pico-8 play session: hold → + tap 🅾

[t = 1 s] hold → ~1s, tap 🅾 ~2×
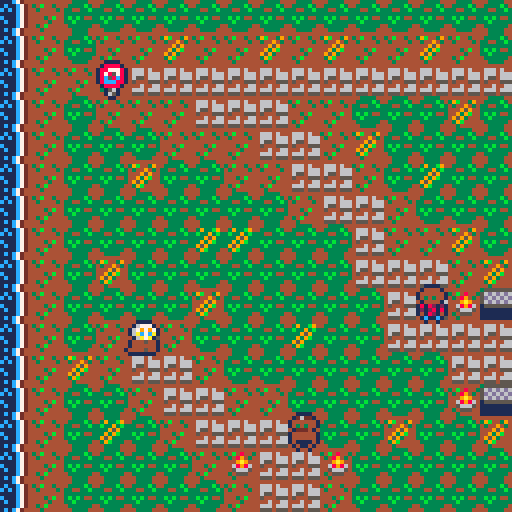
[t = 6 s] hold → ~6s, tap 🅾 ~10×
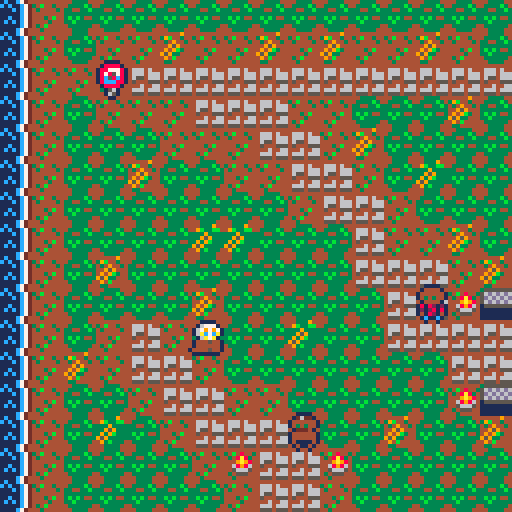
[t = 8 s] hold → ~8s, tap 🅾 ~14×
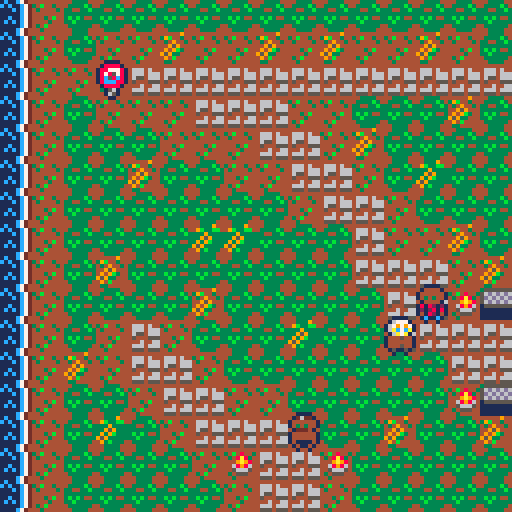

pico-8 cartridge
version 42
__lua__
--muertos
--by pell
-- [redacted]

--declare variables
anim_timer=0
gamestate="title" --states=title,overview,play,d3clear
musicstate=false
day=0

--gameplay loop--
function _init()
	poke(0x5f2e,1) --makes sure the palette doesn't reset
	make_player() --contains all player variables
	map_setup()
end

function _update()
	--gamestate handler--
	if gamestate=="title" then
		if btnp(4) then gamestate="overview" end
	elseif gamestate=="overview" then
		if btnp(4) then
			gamestate="play"
			day+=1 --make sure to put this in clear screen code
		end
	elseif gamestate=="play" then
		if anim_timer<16 then
			anim_timer+=1
		end
		move_and_interact()
		if musicstate==false then
			music(0,0,3)
			musicstate=true
		end
		anim_tiles()
	end
end

function _draw()
	cls()
	draw_gamestate_handler()
	draw_npcs_and_dialogue()
	pal(15,132,1)
end

function draw_gamestate_handler()
	if gamestate=="title" then
		spr(192,16,40,13,4)
		print("press z to start",32,80,5)
	elseif gamestate=="overview" then
		if day==0 then
			print("you awaken, liquid grasping\nyour lungs as you attempt to\ngasp. you cannot and need not\nbreathe. as you climb from the\nmurky depths, slowly, you can\nfeel your decayed body tear\nand ache.\n\nyou find a cloak and festival\nmask, abandoned in the murk.\nthey might as well be yours.\n\nyou need to know why you\nmet your end.\nit is your final purpose.",4,16,7)
		elseif day==1 then
			print("Day 2",55,20,8)
			print("i was lucky, they mistook me\nfor a tourist. still, i am no\ncloser to the answers i need.\nwhy would god wrench me from\ndeath only to suffer?\n\nperhaps my soul is too heavy.",4,40,7)
		elseif day==2 then
			return
		end
	elseif gamestate=="play" then
		draw_map()
		draw_player()
		pal(15,132,1)
	end
end
-->8
--player

function make_player()
	p={
	x=32,
	y=80,
	sprite=1,
	item=0,
	flip=false
	}
end

function can_move(x,y)
	if is_tile(wall,x,y) then return false end
	for npc in all(npcs) do
		if dir=="left" then
			if abs(abs(p.x-8)-abs(npc.x))<8 and abs(p.y-npc.y)<=1 then
				return false
			end
		end
		if dir=="right" then
			if abs(abs(p.x+8)-abs(npc.x))<8 and abs(p.y-npc.y)<=1 then
				return false
			end
		end
		if dir=="up" then
			if abs(abs(p.y-8)-abs(npc.y))<8 and abs(p.x-npc.x)<=1 then
				return false
			end
		end
		if dir=="down" then
			if abs(abs(p.y+8)-abs(npc.y))<8 and abs(p.x-npc.x)<=1 then
				return false
			end
		end
	end
	return true
end

function is_tile(tile_type,x,y)
	tile=mget(x/8,y/8)
	has_flag=fget(tile,tile_type)
	return has_flag
end

function move_and_interact()
	newx=p.x
	newy=p.y
	if not dact then
		if (btnp(⬅️)) newx-=8 p.flip=true dir="left"
		if (btnp(➡️)) newx+=8 p.flip=false dir="right"
		if (btnp(⬆️)) newy-=8 dir="up"
		if (btnp(⬇️)) newy+=8 dir="down"
		if (can_move(newx,newy)) then
			p.x=mid(0,newx,1016)
			p.y=mid(0,newy,504)
		elseif btnp(⬅️) or btnp(➡️) or btnp(⬆️) or btnp(⬇️) then
			sfx(0)
		end
	end
	if not btnp(4) then return end
		if dact then
			di+=1
			if di>#dact then
				dact=nil
		end
		return
		end
		for npc in all(npcs) do
			if abs(p.x-npc.x)<=8 and abs(p.y-npc.y)<=8 then
				if npc.y==p.y or npc.x==p.x then
					dnpc,dact=npc,npc.dialog
					di=1
			end
		end
	end
end

function draw_player()
	p.sprite+=1/15
	if (p.sprite>=4) then p.sprite=1 end
	pal({1,1,1,1,1,1,1,1,1,1,1,1,1,1,1})
	spr(p.sprite,p.x-1,p.y,1,1,p.flip)
	spr(p.sprite,p.x+1,p.y,1,1,p.flip)
	spr(p.sprite,p.x,p.y-1,1,1,p.flip)
	spr(p.sprite,p.x,p.y+1,1,1,p.flip)
	pal()
	spr(p.sprite,p.x,p.y,1,1,p.flip)
end

-->8
--map functions--

function map_setup()
	wall=0
	npc_flag=1
	door=2
	animated_tiles={
	a=11,a1=12,
	b=28,b1=29,
	c=30,c1=31,
	shoreline=42,shoreline1=43,shoreline2=44,shoreline3=45,
	}
end

function draw_map()
	mapx=flr(p.x/128)*128
	mapy=flr(p.y/128)*128
	camera(mapx,mapy)
	map(0,0,0,0,128,64)
end

function anim_tiles()
	if anim_timer==16 then
		for y=0,63 do
			for x=0,127 do
				if mget(x,y)==animated_tiles.a then
					mset(x,y,animated_tiles.a1)
				elseif mget(x,y)==animated_tiles.a1 then
					mset(x,y,animated_tiles.a)
				elseif mget(x,y)==animated_tiles.b then
					mset(x,y,animated_tiles.b1)
				elseif mget(x,y)==animated_tiles.b1 then
					mset(x,y,animated_tiles.b)
				elseif mget(x,y)==animated_tiles.c then
					mset(x,y,animated_tiles.c1)
				elseif mget(x,y)==animated_tiles.c1 then
					mset(x,y,animated_tiles.c)
				elseif mget(x,y)==animated_tiles.shoreline then
					mset(x,y,animated_tiles.shoreline1)
				elseif mget(x,y)==animated_tiles.shoreline1 then
					mset(x,y,animated_tiles.shoreline2)
				elseif mget(x,y)==animated_tiles.shoreline2 then
					mset(x,y,animated_tiles.shoreline3)
				elseif mget(x,y)==animated_tiles.shoreline3 then
					mset(x,y,animated_tiles.shoreline)
				end
			end
		end
		anim_timer=0
	end
end

-->8
--npc & dialog--

npcs={
	{x=24,y=16,sprite=61,w=1,h=1,f=false,dialog={'the sign reads\n"prohibido nadar".',"i'm not going back in the\ndrink anyway."}},
	{x=72,y=104,sprite=39,w=1,h=1,f=true,dialog={"what a beautiful day!","i could go for a swim."}},
	{x=104,y=72,sprite=51,w=1,h=1,f=true,dialog={"welcome to isla de janitzio.","weird costume.\ndia de los muertos\nisn't for another few days.","well, if you like to party,\nname's erandi, but people\ncall me randy."}},
	{x=136,y=16,sprite=27,w=1,h=1,f=false,dialog={"not mine.","not that i'd have one,\nanyway."}},
	{x=176,y=24,sprite=33,w=1,h=1,f=true,dialog={"sometimes, i wonder\nwhat would happen if the \ntourists never came back.","i'd be glad to see a\nlot of them go,\nbut i'd miss their money!"}},
	{x=192,y=64,sprite=34,w=1,h=1,f=false,dialog={"dia de los muertos is in\na few days.","You're not going to get many\nanswers this week,\n★fantasma★."}},
	{x=192,y=80,sprite=36,w=1,h=1,f=false,dialog={"leave, tourist.","go to the gift shop and\nleave me and my\ndaughter alone."}},
	--{x=,y=,w=,h=,sprite=,f=,dialog={}},
}

function draw_npcs_and_dialogue()
	if gamestate=="play" then
	for npc in all(npcs) do
			pal({1,1,1,1,1,1,1,1,1,1,1,1,1,1,1})
			spr(npc.sprite,npc.x-1,npc.y,1,1,npc.f)
			spr(npc.sprite,npc.x+1,npc.y,1,1,npc.f)
			spr(npc.sprite,npc.x,npc.y-1,1,1,npc.f)
			spr(npc.sprite,npc.x,npc.y+1,1,1,npc.f)
			pal()
			spr(npc.sprite,npc.x,npc.y,npc.w,npc.h,npc.f)
	end
	if dact then
		mapx=flr(p.x/128)*128
		mapy=flr(p.y/128)*128
		rectfill(mapx+4,mapy+86,mapx+124,mapy+122,1)
		rect(mapx+6,mapy+88,mapx+122,mapy+120,9)
		print(dact[di],mapx+10,mapy+92,7)
	end
	end
end
__gfx__
000000000067770000000000006777000000000000000000000000000000000000000000166666664444444444444444444444445d565656444444441c144444
00000000067979700067770006797970006777000000000000000000000000000000000015555555656565d534b4844334b484435d5656565d565656c1c44444
0070070006ac7ca00679797006ac7ca0067979700000000000000000000000000000000016666666656565d5434894344348a8345d5656565d56565611144444
00077000006a7a0006ac7ca0006a7a0006ac7ca00000000000000000000000000000000015555555656565d54449a9444449a9845d5656565d5656561c144444
0007700004445440006a7a0004445440006a7a000000000000000000000000000000000016666666656565d544689864446898645d5656565d565656c1c44444
00700700044444400444544004444440044454400000000000000000000000000000000015555555656565d544566654445666545d5656565d56565611144444
00000000044454400444444004445440044444400000000000000000000000000000000011dddddd656565d543455544434555445d5656565d5656561c144444
00000000005005004444544000500500444454400000000000000000000000000000000011555555656565d54434444444344444444444445d565656c1c44444
00000000000000000000000000000000000000000000000000000000000000000000000066666666656565d50000000044444944444444444433394444333344
00000000000000000000000000000000000000000000000000000000000000000000000055555555656565d50066550039b4434439b4439449b33bb443933b94
00000000000000000000000000000000000000000000000000000000000000000000000066666666656565d5066655504349443443449434333933333b3393b3
00000000000000000000000000000000000000000000000000000000000000000000000055555555656565d506dd5d5044959444444959443395933333395933
00000000000000000000000000000000000000000000000000000000000000000000000066666666656565d5f66665504949b34444939b443939b33333939b33
00000000000000000000000000000000000000000000000000000000000000000000000055555555656565d5f6d6dd5095933444495934449593333339593333
000000000000000000000000000000000000000000000000000000000000000000000000dddddddd656565d5f666655f494b4444439b4444493b3334439b3334
00000000000000000000000000000000000000000000000000000000000000000000000055555555444444440ffffff043344444443444444433334444333344
0000000000ffff0000ffff00004444000066660000ffff0000ffff0000ff6f000000000066666661111c7f441c11c7f41c111c741c11c7f44444444444444444
00000000044444400f4444f00444444006644460044444400f4444f00444444000000000555555511c11c7f4c1c11c7fc1c111c7c1c11c7f34b4434446664644
00000000044343400f4343f00443434006434360044343400f4343f0044343400000000066666661c1c1c7f4111c1c7f111c11c7111c1c7f4344443446664666
0000000000444400ff4444ff0044440006444460004fff00ff4444ff004fff0000000000555555511111c7f411111c7f111111c711111c7f4444444446554666
00000000088888800eeeeee00b1bb1b00dddddd0044f4f400ee44ee0044444400000000066666661c111c7f411c11c7f1111c1c711c11c7f44434b4445444555
00000000088888800eeeeee00b1bb1b00dddddd00444444004eeee400444444000000000555555511c11c7f41c1c1c7f111c11c71c1c1c7f4444344444464466
000000000488884004eeee40041bb14004dddd4004cccc4004eeee400411114000000000dddddd111111c7f411111c7f1c1111c711111c7f434b444446664666
0000000000c00c0000c00c0000c00c0000c00c0000c00c0000c00c000040040000000000555555111c1c7f441111c7f411111c741111c7f44434444445554555
0000000000ffff0000ffff00004444000066660000ffff0000ffff0000ffff004433334467767776646664664444444444444444008888006776777644333344
00000000044444400f4444f00444444006644460044444400f4444f00f4444f043333b3476666665554555454666464434b44344088777807666666543333b34
00000000044343400f4343f00443434006434360044343400f4343f00f4343f0334433b3766666656664666446664666434444340878578076666665334433b3
0000000000444400ff4444ff004444000644446000444400ff4444ffff4444ff333883336668866545588555465886664448844408c58c806666666533333333
000000000111811002244220021281800ee44ee00ee44ee0088aa88004eaae403b388443766886d5646884664548855544488b4408ccc880766666d53b3b3443
000000000111811004222240081821200eeeeee004ee4e40048888400aeeeea033b33333766d666555455545444644664444344400888800766d666533b33333
0000000004111140042222400412814004eeee4004eeee400a4444a0047ee7404333333476d666656664666446664666434b44440005600076d6666543333334
0000000000c00c0000c00c0000c00c0000cccc0000c00c0000888800077777004433334465555656455545554555455544344444000650006555565644333344
11222112211221122112211221121211655555115555555665555555567d6d510000000000000000000000000000000000000000000000000000000000000000
14f4f44ff44ff44ff44ff44ff44f4f41567d6d516d6d6d6556d6d6d657d6d6510000000000000000000000000000000000000000000000000000000000000000
144f444444444444444444444f44f44157d6d651d6d6d6d55d6d6d6d567d6d510000000000000000000000000000000000000000000000000000000000000000
14f4fff44fff4ff4f4fff4fff44f4f41567d6d516d6d6d6556d6d6d657d6d6510000000000000000000000000000000000000000000000000000000000000000
144f4444444444444444444444f4f44157d6d6515555555115555555567d6d510000000000000000000000000000000000000000000000000000000000000000
14f44fff4ff4fff4fff44fff444f4f41567d6d51111111111111111157d6d6510000000000000000000000000000000000000000000000000000000000000000
144f444444444444444444444ff4f44157d6d6511111111111111111567d6d510000000000000000000000000000000000000000000000000000000000000000
14ffffffffff44444444ffffffffff41567d6d511111111111111111655555110000000000000000000000000000000000000000000000000000000000000000
144444444444ffffffff444444444441555555513555555557d6d6555555555500000000ffffffff6777766677766777777ff7777776677766677766ffffffff
14444444444444444444444444444441d6d6d651356d6d6d567d6d6d576d6d6d00000000145f5f47776677777767766767fd5f776667766677776677745f5f41
454444444444444444444444444444546d6d6d513576d6d657d6d6d65676d6d600000000ffffffff76777666777667777fd5d5f77776777767777766ffffffff
44555555555555555555555555555544d6d6d651356d6d6d567d6d6d576d6d6d00000000144444f677777777677777777f5d5df77777776677767777644444f1
444444444444444444444444444444446d6d6d513576d6d657d6d6555676d6d6000000001f664447677776677777777777f5df7777776777766777667f666441
1777777777777777777777777777777156d6d651356d6d65567d6d11576d6d55000000001444d4f67766677766677666654ff457666776667777767764444df1
17777777777777777777777777777771576d6d513576d6d557d6d6115676d651000000001f4444477677777777766777f444444f77767777777777667f446641
1777777777777777777777777777777156d6d651356d6d65567d6d11576d6d5100000000144444f67766777766777765444444445767776677776677644d44f1
1777777777777777777777777777777157d6d651156d6d753555555500000000000000001f446647677776667776677ffccceeeff7776777666777667f466441
17777777777777777777777777777771567d6d5115d6d76556d6d6d60000000000000000144d44f677666777777776fecffffffecf6776777777667764d444f1
1677777777777777777777777777776157d6d651156d6d755d6d6d6d00000000000000001f4444477677766777766eef55555555fcc67777666777667f444441
16677777777777777777777777777661567d6d5115d6d76556d6d6d60000000000000000146664f6776677776ccce6f5555555555f6ceee677766677646664f1
1776666766666666676666666666677157d6d651156d6d751555555500000000000000001f444d4767777ceee77667f5555555555f76677eccc777667f444d4d
17777777777777777777777777777771567d6d5115d6d765111111110000000000000000144466f677ccc777667776f5555555555f677766777ceee7644664f1
1777777777777777777777777777777157d6d651156d6d751111111100000000000000001f4d444eee777667777667f5555555555f7667776667776eefd44441
17777777777777777777777777777771567d6d5115d6d7651111111100000000000000001555555677666777777776f5555555555f6776667777667765555551
1777777777777777777777777777777157d6d65555676d515555555500000000000000001ffffff766777777777744f5555555555f447777777777776ffffff5
17777777777777777444444777777771576d6d6dd676d651d6d6d6d60000000000000000f566565f77666666666649fd5d5d5d5d5f94666666666666f566565f
177777777777777774ffff477777777156d6d6d66d6d6d516d6d6d6d00000000000000001f4f4f9888888888888894f5d5d5d5d5df498888888888888f4f4f91
177777777777777774ffff4777777771576d6d6dd6d6d651d6d6d6d6000000000000000019f4f4f766776677667749fddddddddddf9477667766776679f4f4f1
557777777777777774ffff4777777771d5555555555555515555555500000000000000001f4f4f988884f888888f49fddddddddddf94f888888f48888f4f4f91
557777777777777774afff4777777755d1111111111111511111111100000000000000001ffffff84f8888884f8894fddddddddddf4988f4888888f48ffffff1
555557777755557774ffff4777775555d111111111111151111111110000000000000000ffffffff88888888888849fddddddddddf94888888888888ffffffff
555555555555555554ffff4555555555d111111111111151111111110000000000000000555555555ff55f555ff554fddddddddddf455ff555f55ff555555555
00000000000000000000000000000000000000000000000000000000000000000000000000000000000000000000000000000000000000000000000000000000
00000000000000000000000000000000000000000000000000000000000000000000000000000000000000000000000000000000000000000000000000000000
00000000000000000000000000000000000000000000000000000000000000000000000000000000000000000000000000000000000000000000000000000000
00000000000000000000000000000000000000000000000000000000000000000000000000000000000000000000000000000000000000000000000000000000
00000000000000000000000000000000000000000000000000000000000000000000000000000000000000000000000000000000000000000000000000000000
00000000000000000000000000000000000000000000000000000000000000000000000000000000000000000000000000000000000000000000000000000000
00000000000000000000000000000000000000000000000000000000000000000000000000000000000000000000000000000000000000000000000000000000
00000000000000000000000000000000000000000000000000000000000000000000000000000000000000000000000000000000000000000000000000000000
00000000000000000000000000000000000000000000000000000000000000000000000000000000000000000000000000000000000000000000000000000000
00000000000000000000000000000000000000000000000000000000000000000000000000000000000000000000000000000000000000000000000000000000
00000000000000000000000000000000000000000000000000000000000000000000000000000000000000000000000000000000000000000000000000000000
00000000000000000000000000000000000000000000000000000000000000000000000000000000000000000000000000000000000000000000000000000000
00000000000000000000000000000000000000000000000000000000000000000000000000000000000000000000000000000000000000000000000000000000
00000000000000000000000000000000000000000000000000000000000000000000000000000000000000000000000000000000000000000000000000000000
00000000000000000000000000000000000000000000000000000000000000000000000000000000000000000000000000000000000000000000000000000000
00000000000000000000000000000000000000000000000000000000000000000000000000000000000000000000000000000000000000000000000000000000
00000000000000000000000000000000000000000000000000000000000000000000000000000000000000000000000000000000000000000000000000000000
00000000000000000000000000000000000000000000000000000000000000000000000000000000000000000000000000000000000000000000000000000000
00000000000000000000000000000000000000000000000000000000000000000000000000000000000000000000000000000000000000000000000000000000
00000000000000000000000000000000000000000000000000000000000000000000000000000000000000000000000000000000000000000000000000000000
00000000000000000000000000000000000000000000000000000000000000000000000000000000000000000000000000000000000000000000000000000000
00000000000000000000000000000000000000000000000000000000000000000000000000000000000000000000000000000000000000000000000000000000
00000000000000000000000000000000000000000000000000000000000000000000000000000000000000000000000000000000000000000000000000000000
00000000000000000000000000000000000000000000000000000000000000000000000000000000000000000000000000000000000000000000000000000000
00000000000000000000000000000000000000000000000000000000000000000000000000000000000000000000000000000000000000000000000000000000
00000000000000000000000000000000000000000000000000000000000000000000000000000000000000000000000000000000000000000000000000000000
00000000000000000000000000000000000000000000000000000000000000000000000000000000000000000000000000000000000000000000000000000000
00000000000000000000000000000000000000000000000000000000000000000000000000000000000000000000000000000000000000000000000000000000
00000000000000000000000000000000000000000000000000000000000000000000000000000000000000000000000000000000000000000000000000000000
00000000000000000000000000000000000000000000000000000000000000000000000000000000000000000000000000000000000000000000000000000000
00000000000000000000000000000000000000000000000000000000000000000000000000000000000000000000000000000000000000000000000000000000
00000000000000000000000000000000000000000000000000000000000000000000000000000000000000000000000000000000000000000000000000000000
00000000000000000000000000000000000000000000000000000000000000000000000000000000000000000000000000000000000000000000000000000000
00000000000000000000000000000000000000000000000000000000006000000000000000000000000000000000000000000000000000000000000000000000
00000000000000000000000000000000000000000000000000000000006000000000000000000000000000000000000000000000000000000000000000000000
00000000000000000000000000000000000000000000000000000000006000000000000000000000000000000000000000000000000000000000000000000000
00000000990000000000000000000000000000000000000000000000006000000000000000000000000000000000000000000000000000000000000000000000
00000000999900000000000000000000000000000000000000000000006000000000000000000000000000000000000000000000000000000000000000000000
00000009909900600000000000000000000000000000000000000000060000000000000000000000000000000000000000000000000000000000000000000000
00000009999006660000000000000000000000000000000000000000060000000000000000000000000000000000000000000000000000000000000000000000
00006000099066060000000000000000000000000000000000000000060000000000000000000000000000000000000000000000000000000000000000000000
00666600000060060000000000000000000000000000000000000000060000000000000000000000000000000000000000000000000000000000000000000000
00660660000660060000000000000000000000000000900000000000060000000000990000000000000000066000000000000000000000000000000000000000
00660060006600060000000000000000000000000009090000660000060000000000999900000000000000660000000000000000000000000000000000000000
00660066006000060000000000990000000000666600900006660000006000000009909900000000000066000990000000000000000000000000000000000000
06660006006000060000000000990000000066606600000666660000006000006009999000000000000060000999900000000000000000000000000000000000
06560006606000060000000099009906000660006000006600600000006006666000099066660000000600099009900000000000000000000000000000000000
06560000606000006000006099009906006600066000006600600000006666000000000660066000000600099990000000000000000000000000000000000000
06560000666000006000006000990006006000660000006000600000066600000000006600006000006000000990000000000000000000000000000000000000
06560000066000006000006000990006006006600000006000600006666000000000006000006000006000000000000000000000000000000000000000000000
06560000000000906600006600000066006066000000006000600000006000000000066099000600006660000000000000000000000000000000000000000000
06560000000009090600000600000060006600000000060000600000006000000000060099990600000066666000000000000000000000000000000000000000
06560000000000900600000600000660066000000000660000660000006000000000060990990606000000000666000000000000000000000000000000000000
06560000000000000060000660066600066600000006600000060000000600000000060999900606000000000000660000000000000000000000000000000000
06660000000000000060000066660000000600000066000000066000000600000000060009906000600000000000006600000000000000000000000000000000
00660000000000000066000000000000000660000660000000006000000060000000060000006000060000000000000660000000000000000000000000000000
00660000000000000006000000000000000066666600009900000600000060000000060090006000006600000000000060000000000000000000000000000000
00000000000000000006600000000000000000000000009900000660000006000000066909006000000066000000000060000000000000000000000000000000
00000000000000000000066000000000000000000000990090000060000006000000006090060000000000660000000060000000000000000000000000000000
00000000000000000000000000000000000000000000990090000000000000600000000666600000000000006660006600000000000000000000000000000000
00000000000000000000000000000000000000000000009900000000000000660000000000000000000000000006666000000000000000000000000000000000
00000000000000000000000000000000000000000000009900000000000000066000000000000000000000000000000000000000000000000000000000000000
00000000000000000000000000000000000000000000000000000000000000006600000000000000000000000000000000000000000000000000000000000000
__gff__
0000000000000000000000010100000100000000000000000000000100000000000101010101010100000101010100000001010101010101010101010100000001010101010101010000000000000000010101010000010000010101010101010101010101010100000101010101010101010001010101000001010100010101
0000000000000000000000000000000000000000000000000000000000000000000000000000000000000000000000000000000000000000000000000000000000000000000000000000000000000000000000000000000000000000000000000000000000000000000000000000000000000000000000000000000000000000
__map__
2a2e3f3f3f3f3f3f3f3f3f3f3f3f3f3f3f3f745450515253505152535051525364505153595a5b5c5d5e5f50515151525152536400000000000000000000000000000000000000000000000000000000000000000000000000000000000000000000000000000000000000000000000000000000000000000000000000000000
2a2e3f2e2e1d2e2e1d2e1d2e2e1d2e3f2e3f3f6460616263606162636061626364606163696a6b6c6d6e6f60616161626162636400000000000000000000000000000000000000000000000000000000000000000000000000000000000000000000000000000000000000000000000000000000000000000000000000000000
2a2e2e2e2f2f2f2f2f2f2f2f2f2f2f2f2e2e3f6470717273707172737071727347707173797a7b7c7d7e7f70717171727172736400000000000000000000000000000000000000000000000000000000000000000000000000000000000000000000000000000000000000000000000000000000000000000000000000000000
2a2e3f2e2e2e2f2f2f2e2e3f3f3f1d3f3f3f3f5676753e7476753e7476753e747676767676543e3e3e3e3e747676753e1c3e747500000000000000000000000000000000000000000000000000000000000000000000000000000000000000000000000000000000000000000000000000000000000000000000000000000000
2a2e3f3f3f2e2e2e2f2f2e1d3f3f3f3f3f3f3f643e3e3e3e3e3e3e3e3e3e3e3e3e3e3e3e3e643e3e3e3e3e3e3e3e3e3e3e3e3e0000000000000000000000000000000000000000000000000000000000000000000000000000000000000000000000000000000000000000000000000000000000000000000000000000000000
2a2e3f3f1d3f3f2e2e2f2f2e3f1f3f3f3f2e3f643e3e3e3e3e3e3e3e3e3e3e3e3e3e3e3e3e643e3e3e3e3e3e3e3e3e3e3e3e3e0000000000000000000000000000000000000000000000000000000000000000000000000000000000000000000000000000000000000000000000000000000000000000000000000000000000
2a2e3f3f3f3f3f3f3f2e2f2f2e3f3f3f2e3f3f643e3e3e3e3e3e3e3e3e3e3e3e3e3e3e3e3e643e3e3e3e3e3e3e3e3e3e3e3e3e0000000000000000000000000000000000000000000000000000000000000000000000000000000000000000000000000000000000000000000000000000000000000000000000000000000000
2a2e3f3f3f3f1f1f3f3f3f2f2e2e1d3f3f3f55753e3e3e3e3e5740414243404142434041424376543e3e3e3e574041424142414241430000000000000000000000000000000000000000000000000000000000000000000000000000000000000000000000000000000000000000000000000000000000000000000000000000
2a2e3f1d3f3f3f3f3f3f3f2f2f2f2e1d3f55753e3e3e3e3e3e645051525350515253505152533e643e3e3e3e645051525152515251534042436400000000000000000000000000000000000000000000000000000000000000000000000000000000000000000000000000000000000000000000000000000000000000000000
2a2e3f3f3f3f1d3f3f3f3f3f2f2f0b6676753e3e3e3e3e3e3e644041424340414141424362633e643e3e3e3e646061626262626262635052536400000000000000000000000000000000000000000000000000000000000000000000000000000000000000000000000000000000000000000000000000000000000000000000
2a2e3f2e2f2e3f3f3f1f3f3f2f2f2f2f0e0e3e3e3e3e3e3e3e645051525350515151525372733e643e3e3e3e646061626262626262636062636400000000000000000000000000000000000000000000000000000000000000000000000000000000000000000000000000000000000000000000000000000000000000000000
2a2e1d2e2f2f2e3f3f3f3f3f3f3f2f2f0d0d3e3e3e3e3e3e3e64606162636061616162633e7476753e3e3e3e647071717172717172737072736400000000000000000000000000000000000000000000000000000000000000000000000000000000000000000000000000000000000000000000000000000000000000000000
2a2e3f3f2e2f2f2e2e3f3f3f3f3f0b6676543e3e3e3e3e3e3e64707172737071717172733e3e0a3e1e1c1e3e74767676753e74753e74753e747500000000000000000000000000000000000000000000000000000000000000000000000000000000000000000000000000000000000000000000000000000000000000000000
2a2e3f1f3f2e2f2f2f2e3f3f1d3f3f1d2e7476767676543e3e7476753e74767676753e3e3e3e1a3e1c1e1c3e0a0a3e3e3e3e3e3e3e3e3e3e3e3e00000000000000000000000000000000000000000000000000000000000000000000000000000000000000000000000000000000000000000000000000000000000000000000
2a2e3f3f3f3f2e0b2f2f0b3f3f3f3f3f3f2e3f2e3f2e643e3e3e3e3e3e3e3e3e3e3e3e3e3e3e643e1e1c1e3e1a1a3e3e3e3e3e3e3e3e3e3e3e3e00000000000000000000000000000000000000000000000000000000000000000000000000000000000000000000000000000000000000000000000000000000000000000000
2a2e3f3f3f3f3f2e2f2f2e3f3f3f3f3f3f3f3f3f3f3f643e3e3e3e3e3e3e3e3e3e3e3e3e3e3e643e3e3e3e3e440000000000000000000000000000000000000000000000000000000000000000000000000000000000000000000000000000000000000000000000000000000000000000000000000000000000000000000000
00000000000000000000000000000000000000000000643e3e3e3e3e3e3e3e3e3e3e3e3e3e3e641e4419441e640000000000000000000000000000000000000000000000000000000000000000000000000000000000000000000000000000000000000000000000000000000000000000000000000000000000000000000000
0000000000000000000000000000000000000000000074767676767676450929467676767676756675197476750000000000000000000000000000000000000000000000000000000000000000000000000000000000000000000000000000000000000000000000000000000000000000000000000000000000000000000000
